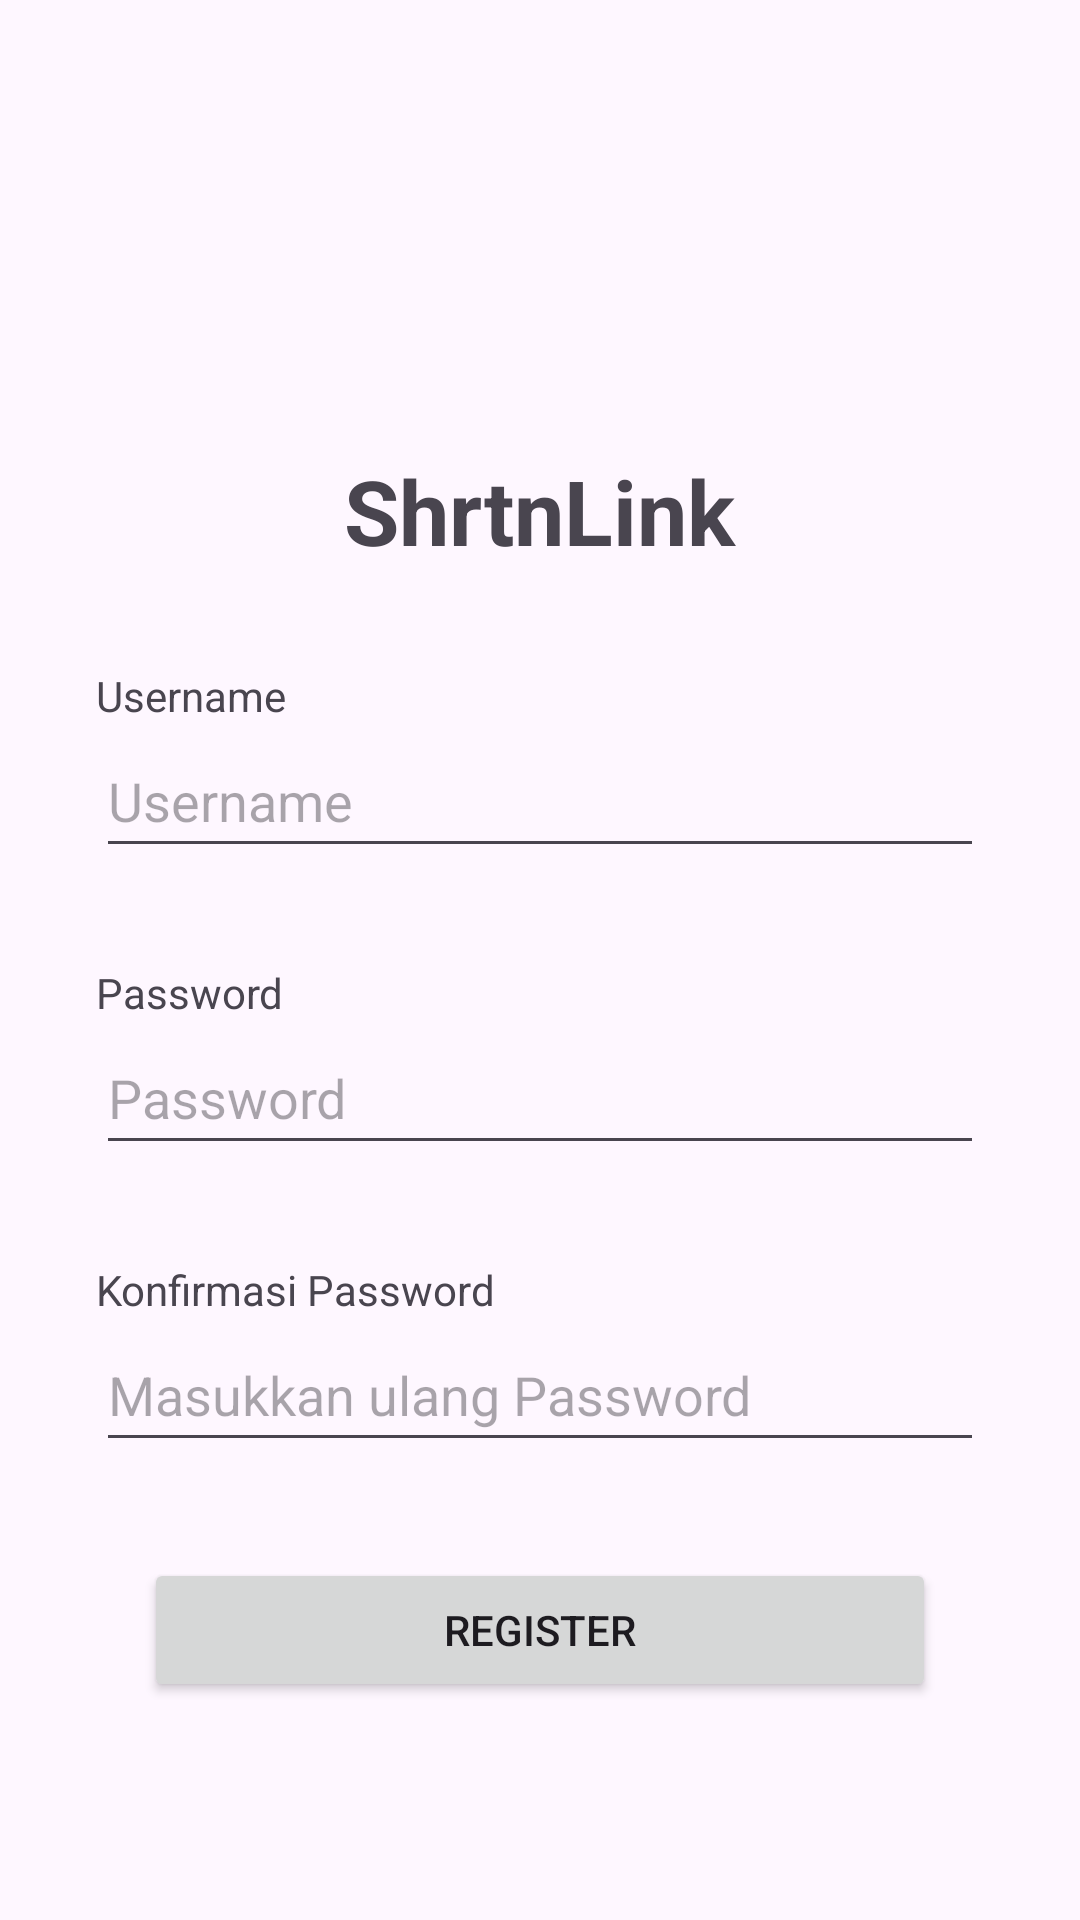

The Android layout XML behind this screen, and the referenced resources:
<!-- AndroidManifest.xml: application theme Theme.AndroidFUndamentals -->
<!-- res/layout/activity_register.xml -->
<?xml version="1.0" encoding="utf-8"?>
<androidx.constraintlayout.widget.ConstraintLayout xmlns:android="http://schemas.android.com/apk/res/android"
    xmlns:app="http://schemas.android.com/apk/res-auto"
    xmlns:tools="http://schemas.android.com/tools"
    android:layout_width="match_parent"
    android:layout_height="match_parent"
    tools:context=".LoginActivity">

    <TextView
        android:id="@+id/textView"
        android:layout_width="wrap_content"
        android:layout_height="wrap_content"
        android:layout_marginTop="150dp"
        android:text="ShrtnLink"
        android:textSize="30sp"
        android:textStyle="bold"
        app:layout_constraintEnd_toEndOf="parent"
        app:layout_constraintStart_toStartOf="parent"
        app:layout_constraintTop_toTopOf="parent" />


    <LinearLayout
        android:id="@+id/lay_login"
        android:layout_width="match_parent"
        android:layout_height="wrap_content"
        android:orientation="vertical"
        android:paddingHorizontal="32dp"
        app:layout_constraintEnd_toEndOf="parent"
        app:layout_constraintStart_toStartOf="parent"
        app:layout_constraintTop_toBottomOf="@+id/textView">

        <TextView
            android:id="@+id/lab_username"
            android:layout_width="wrap_content"
            android:layout_height="wrap_content"
            android:layout_marginTop="32dp"
            android:text="Username" />

        <EditText
            android:id="@+id/et_username"
            android:layout_width="match_parent"
            android:layout_height="wrap_content"
            android:hint="Username"
            android:minHeight="48dp" />

        <TextView
            android:id="@+id/lab_password"
            android:layout_width="wrap_content"
            android:layout_height="wrap_content"
            android:layout_marginTop="32dp"
            android:text="Password" />

        <EditText
            android:id="@+id/et_password"
            android:layout_width="match_parent"
            android:layout_height="wrap_content"
            android:hint="Password"
            android:minHeight="48dp" />

        <TextView
            android:id="@+id/lab_password_confirm"
            android:layout_width="wrap_content"
            android:layout_height="wrap_content"
            android:layout_marginTop="32dp"
            android:text="Konfirmasi Password" />

        <EditText
            android:id="@+id/et_password_confirm"
            android:layout_width="match_parent"
            android:layout_height="wrap_content"
            android:hint="Masukkan ulang Password"
            android:minHeight="48dp" />

        <Button
            android:id="@+id/btn_register"
            android:layout_width="match_parent"
            android:layout_height="wrap_content"
            android:layout_marginHorizontal="16dp"
            android:layout_marginTop="32dp"
            android:text="Register" />

    </LinearLayout>

</androidx.constraintlayout.widget.ConstraintLayout>
<!-- resources referenced by this layout -->
<resources>
  <style name="Theme.AndroidFUndamentals" parent="Base.Theme.AndroidFUndamentals" />
  <style name="Base.Theme.AndroidFUndamentals" parent="Theme.Material3.DayNight.NoActionBar">
          
          
      </style>
</resources>
